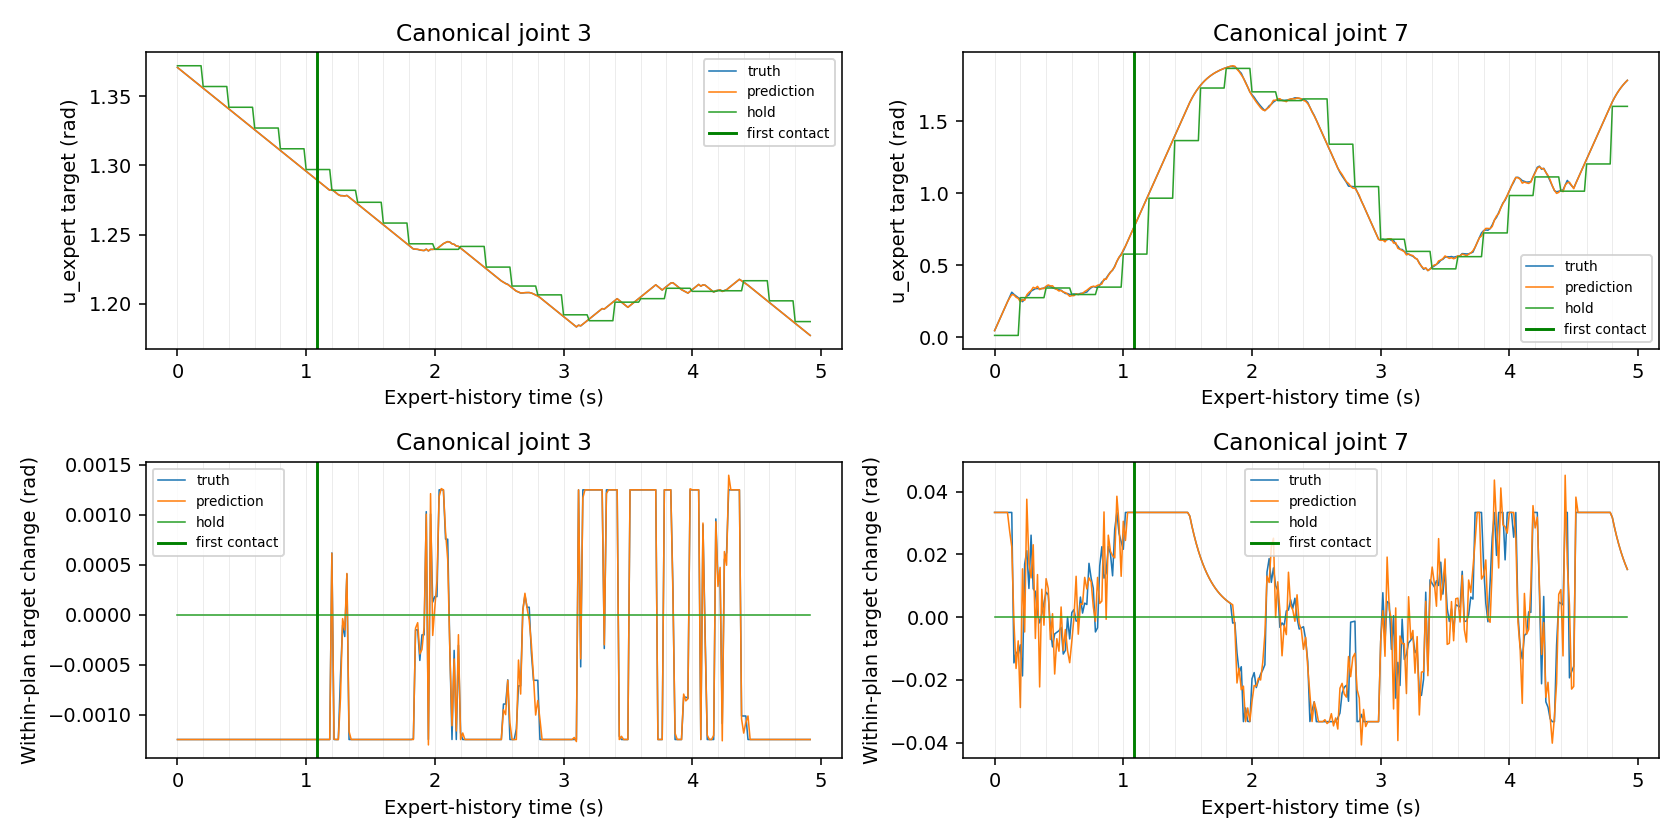

Values plotted in this chart, from the file beside it:
tick, seconds, phase, contact, lift, replan, target_semantics, truth_0_rad, truth_delta_0_rad, truth_1_rad, truth_delta_1_rad, truth_2_rad, truth_delta_2_rad, truth_3_rad, truth_delta_3_rad, truth_4_rad, truth_delta_4_rad, truth_5_rad, truth_delta_5_rad, truth_6_rad, truth_delta_6_rad, truth_7_rad, truth_delta_7_rad, truth_8_rad
0, 0.0, approach_no_object_contact, False, False, True, u_expert, -1.574, 0.00125, 1.549, 0.00125, 0.01741, 0.00125, 1.371, -0.00125, -0.002491, -0.001032, 1.462, 0.00125, 1.281, 0.000975, 0.04523, 0.03333, 0.01295
1, 0.01667, approach_no_object_contact, False, False, False, u_expert, -1.573, 0.00125, 1.551, 0.00125, 0.01866, 0.00125, 1.369, -0.00125, -0.003523, -0.001032, 1.463, 0.00125, 1.282, 0.000975, 0.07856, 0.03333, 0.02474
2, 0.03333, approach_no_object_contact, False, False, False, u_expert, -1.574, -0.00125, 1.552, 0.00125, 0.01991, 0.00125, 1.368, -0.00125, -0.004773, -0.00125, 1.464, 0.00125, 1.281, -0.00125, 0.1119, 0.03333, -0.008592
3, 0.05, approach_no_object_contact, False, False, False, u_expert, -1.576, -0.00125, 1.553, 0.00125, 0.02116, 0.00125, 1.367, -0.00125, -0.006023, -0.00125, 1.466, 0.00125, 1.28, -0.00125, 0.1452, 0.03333, -0.04192
4, 0.06667, approach_no_object_contact, False, False, False, u_expert, -1.577, -0.00125, 1.554, 0.00125, 0.02241, 0.00125, 1.366, -0.00125, -0.007273, -0.00125, 1.467, 0.00125, 1.279, -0.00125, 0.1786, 0.03333, -0.07264
5, 0.08333, approach_no_object_contact, False, False, False, u_expert, -1.578, -0.00125, 1.556, 0.00125, 0.02366, 0.00125, 1.364, -0.00125, -0.008523, -0.00125, 1.468, 0.00125, 1.277, -0.00125, 0.2119, 0.03333, -0.1003
6, 0.1, approach_no_object_contact, False, False, False, u_expert, -1.579, -0.00125, 1.557, 0.00125, 0.02491, 0.00125, 1.363, -0.00125, -0.009773, -0.00125, 1.469, 0.00125, 1.276, -0.00125, 0.2452, 0.03333, -0.1252
7, 0.1167, approach_no_object_contact, False, False, False, u_expert, -1.581, -0.00125, 1.558, 0.00125, 0.02616, 0.00125, 1.362, -0.00125, -0.01102, -0.00125, 1.471, 0.00125, 1.275, -0.00125, 0.2786, 0.03333, -0.1371
8, 0.1333, approach_no_object_contact, False, False, False, u_expert, -1.582, -0.00125, 1.559, 0.00125, 0.02741, 0.00125, 1.361, -0.00125, -0.01227, -0.00125, 1.472, 0.00125, 1.274, -0.00125, 0.3119, 0.03333, -0.1478
9, 0.15, approach_no_object_contact, False, False, False, u_expert, -1.583, -0.00125, 1.561, 0.00125, 0.02866, 0.00125, 1.359, -0.00125, -0.01352, -0.00125, 1.473, 0.00125, 1.272, -0.00125, 0.2973, -0.01461, -0.1444
10, 0.1667, approach_no_object_contact, False, False, False, u_expert, -1.584, -0.00125, 1.562, 0.00125, 0.02913, 0.0004628, 1.358, -0.00125, -0.01477, -0.00125, 1.474, 0.00125, 1.271, -0.00125, 0.2861, -0.0112, -0.1345
11, 0.1833, approach_no_object_contact, False, False, False, u_expert, -1.586, -0.00125, 1.563, 0.00125, 0.03038, 0.00125, 1.357, -0.00125, -0.01602, -0.00125, 1.476, 0.00125, 1.27, -0.00125, 0.274, -0.01203, -0.1325
12, 0.2, approach_no_object_contact, False, False, True, u_expert, -1.587, -0.00125, 1.564, 0.00125, 0.03084, 0.0004628, 1.356, -0.00125, -0.01727, -0.00125, 1.477, 0.00125, 1.269, -0.00125, 0.2652, -0.008875, -0.1238
13, 0.2167, approach_no_object_contact, False, False, False, u_expert, -1.588, -0.00125, 1.566, 0.00125, 0.03064, -0.0002011, 1.354, -0.00125, -0.01852, -0.00125, 1.478, 0.00125, 1.267, -0.00125, 0.2464, -0.01876, -0.122
14, 0.2333, approach_no_object_contact, False, False, False, u_expert, -1.589, -0.00125, 1.567, 0.00125, 0.03189, 0.00125, 1.353, -0.00125, -0.01977, -0.00125, 1.479, 0.00125, 1.266, -0.00125, 0.2633, 0.01685, -0.0967
15, 0.25, approach_no_object_contact, False, False, False, u_expert, -1.591, -0.00125, 1.568, 0.00125, 0.03229, 0.0004043, 1.352, -0.00125, -0.02032, -0.0005426, 1.481, 0.00125, 1.265, -0.00125, 0.2844, 0.02114, -0.07394
16, 0.2667, approach_no_object_contact, False, False, False, u_expert, -1.592, -0.00125, 1.569, 0.00125, 0.03273, 0.0004381, 1.351, -0.00125, -0.02152, -0.001201, 1.482, 0.00125, 1.264, -0.00125, 0.2935, 0.009095, -0.07752
17, 0.2833, approach_no_object_contact, False, False, False, u_expert, -1.593, -0.00125, 1.571, 0.00125, 0.03286, 0.0001279, 1.349, -0.00125, -0.02027, 0.00125, 1.483, 0.00125, 1.262, -0.00125, 0.3196, 0.02609, -0.05709
18, 0.3, approach_no_object_contact, False, False, False, u_expert, -1.594, -0.00125, 1.572, 0.00125, 0.03411, 0.00125, 1.348, -0.00125, -0.02152, -0.00125, 1.484, 0.00125, 1.261, -0.00125, 0.3286, 0.008998, -0.04349
19, 0.3167, approach_no_object_contact, False, False, False, u_expert, -1.596, -0.00125, 1.573, 0.00125, 0.03536, 0.00125, 1.347, -0.00125, -0.02277, -0.00125, 1.486, 0.00125, 1.26, -0.00125, 0.3367, 0.008098, -0.03125
20, 0.3333, approach_no_object_contact, False, False, False, u_expert, -1.597, -0.00125, 1.574, 0.00125, 0.03661, 0.00125, 1.346, -0.00125, -0.02402, -0.00125, 1.487, 0.00125, 1.259, -0.00125, 0.3376, 0.0009367, -0.01504
21, 0.35, approach_no_object_contact, False, False, False, u_expert, -1.598, -0.00125, 1.576, 0.00125, 0.03786, 0.00125, 1.344, -0.00125, -0.02527, -0.00125, 1.488, 0.00125, 1.257, -0.00125, 0.3358, -0.001863, -0.0004443
22, 0.3667, approach_no_object_contact, False, False, False, u_expert, -1.599, -0.00125, 1.577, 0.00125, 0.03911, 0.00125, 1.343, -0.00125, -0.02652, -0.00125, 1.489, 0.00125, 1.256, -0.00125, 0.3368, 0.001029, 0.01269
23, 0.3833, approach_no_object_contact, False, False, False, u_expert, -1.601, -0.00125, 1.578, 0.00125, 0.04036, 0.00125, 1.342, -0.00125, -0.02777, -0.00125, 1.491, 0.00125, 1.255, -0.00125, 0.3413, 0.004538, -0.009746
24, 0.4, approach_no_object_contact, False, False, True, u_expert, -1.602, -0.00125, 1.579, 0.00125, 0.04161, 0.00125, 1.341, -0.00125, -0.02863, -0.0008662, 1.492, 0.00125, 1.254, -0.00125, 0.3492, 0.007912, -0.03682
25, 0.4167, approach_no_object_contact, False, False, False, u_expert, -1.603, -0.00125, 1.581, 0.00125, 0.04286, 0.00125, 1.339, -0.00125, -0.0295, -0.0008662, 1.493, 0.00125, 1.252, -0.00125, 0.3564, 0.007121, -0.06118
26, 0.4333, approach_no_object_contact, False, False, False, u_expert, -1.604, -0.00125, 1.582, 0.00125, 0.04411, 0.00125, 1.338, -0.00125, -0.02882, 0.000674, 1.494, 0.00125, 1.251, -0.00125, 0.3529, -0.003499, -0.04197
27, 0.45, approach_no_object_contact, False, False, False, u_expert, -1.606, -0.00125, 1.583, 0.00125, 0.04536, 0.00125, 1.337, -0.00125, -0.02757, 0.00125, 1.496, 0.00125, 1.25, -0.00125, 0.3434, -0.009496, -0.02468
28, 0.4667, approach_no_object_contact, False, False, False, u_expert, -1.607, -0.00125, 1.584, 0.00125, 0.04661, 0.00125, 1.336, -0.00125, -0.02882, -0.00125, 1.497, 0.00125, 1.249, -0.00125, 0.338, -0.0054, -0.009125
29, 0.4833, approach_no_object_contact, False, False, False, u_expert, -1.608, -0.00125, 1.586, 0.00125, 0.04786, 0.00125, 1.334, -0.00125, -0.03007, -0.00125, 1.498, 0.00125, 1.247, -0.00125, 0.3331, -0.00486, 0.004878
30, 0.5, approach_no_object_contact, False, False, False, u_expert, -1.609, -0.00125, 1.587, 0.00125, 0.04911, 0.00125, 1.333, -0.00125, -0.03132, -0.00125, 1.499, 0.00125, 1.246, -0.00125, 0.3287, -0.004374, 0.01748
31, 0.5167, approach_no_object_contact, False, False, False, u_expert, -1.611, -0.00125, 1.588, 0.00125, 0.05036, 0.00125, 1.332, -0.00125, -0.03257, -0.00125, 1.501, 0.00125, 1.245, -0.00125, 0.3254, -0.00329, 0.01937
32, 0.5333, approach_no_object_contact, False, False, False, u_expert, -1.612, -0.00125, 1.589, 0.00125, 0.05161, 0.00125, 1.331, -0.00125, -0.03382, -0.00125, 1.502, 0.00125, 1.244, -0.00125, 0.3136, -0.01179, 0.03053
33, 0.55, approach_no_object_contact, False, False, False, u_expert, -1.613, -0.00125, 1.591, 0.00125, 0.05286, 0.00125, 1.329, -0.00125, -0.03507, -0.00125, 1.503, 0.00125, 1.242, -0.00125, 0.303, -0.01062, 0.04056
34, 0.5667, approach_no_object_contact, False, False, False, u_expert, -1.614, -0.00125, 1.592, 0.00125, 0.05411, 0.00125, 1.328, -0.00125, -0.03632, -0.00125, 1.504, 0.00125, 1.241, -0.00125, 0.303, -4.348158836364746e-05, 0.04074
35, 0.5833, approach_no_object_contact, False, False, False, u_expert, -1.616, -0.00125, 1.593, 0.00125, 0.05536, 0.00125, 1.327, -0.00125, -0.03734, -0.001013, 1.506, 0.00125, 1.24, -0.00125, 0.296, -0.006979, 0.04976
36, 0.6, approach_no_object_contact, False, False, True, u_expert, -1.617, -0.00125, 1.594, 0.00125, 0.05661, 0.00125, 1.326, -0.00125, -0.03833, -0.0009884, 1.507, 0.00125, 1.239, -0.00125, 0.2974, 0.001427, 0.05787
37, 0.6167, approach_no_object_contact, False, False, False, u_expert, -1.618, -0.00125, 1.596, 0.00125, 0.05786, 0.00125, 1.324, -0.00125, -0.03909, -0.0007624, 1.508, 0.00125, 1.237, -0.00125, 0.2998, 0.002373, 0.06518
38, 0.6333, approach_no_object_contact, False, False, False, u_expert, -1.619, -0.00125, 1.597, 0.00125, 0.05911, 0.00125, 1.323, -0.00125, -0.04034, -0.00125, 1.509, 0.00125, 1.236, -0.00125, 0.2985, -0.00129, 0.07175
39, 0.65, approach_no_object_contact, False, False, False, u_expert, -1.621, -0.00125, 1.598, 0.00125, 0.06036, 0.00125, 1.322, -0.00125, -0.04159, -0.00125, 1.511, 0.00125, 1.235, -0.00125, 0.2974, -0.001161, 0.07766
40, 0.6667, approach_no_object_contact, False, False, False, u_expert, -1.622, -0.00125, 1.599, 0.00125, 0.06161, 0.00125, 1.321, -0.00125, -0.04193, -0.0003405, 1.512, 0.00125, 1.234, -0.00125, 0.3037, 0.006362, 0.08299
41, 0.6833, approach_no_object_contact, False, False, False, u_expert, -1.623, -0.00125, 1.601, 0.00125, 0.06286, 0.00125, 1.319, -0.00125, -0.04318, -0.00125, 1.513, 0.00125, 1.232, -0.00125, 0.305, 0.001262, 0.08778
42, 0.7, approach_no_object_contact, False, False, False, u_expert, -1.624, -0.00125, 1.602, 0.00125, 0.06411, 0.00125, 1.318, -0.00125, -0.04316, 1.7628073692321777e-05, 1.514, 0.00125, 1.231, -0.00125, 0.3094, 0.004435, 0.09209
43, 0.7167, approach_no_object_contact, False, False, False, u_expert, -1.626, -0.00125, 1.603, 0.00125, 0.06536, 0.00125, 1.317, -0.00125, -0.04314, 1.7628073692321777e-05, 1.516, 0.00125, 1.23, -0.00125, 0.3134, 0.003991, 0.09597
44, 0.7333, approach_no_object_contact, False, False, False, u_expert, -1.626, -0.0007162, 1.604, 0.00125, 0.06661, 0.00125, 1.316, -0.00125, -0.04189, 0.00125, 1.517, 0.00125, 1.229, -0.00125, 0.3305, 0.01712, 0.09946
45, 0.75, approach_no_object_contact, False, False, False, u_expert, -1.627, -0.0004138, 1.606, 0.00125, 0.06786, 0.00125, 1.314, -0.00125, -0.04064, 0.00125, 1.518, 0.00125, 1.227, -0.00125, 0.3429, 0.01239, 0.1026
46, 0.7667, approach_no_object_contact, False, False, False, u_expert, -1.627, -0.0003145, 1.607, 0.00125, 0.06911, 0.00125, 1.313, -0.00125, -0.03939, 0.00125, 1.519, 0.00125, 1.226, -0.00125, 0.3521, 0.009168, 0.1054
47, 0.7833, approach_no_object_contact, False, False, False, u_expert, -1.628, -0.0006469, 1.608, 0.00125, 0.07036, 0.00125, 1.312, -0.00125, -0.03814, 0.00125, 1.521, 0.00125, 1.225, -0.00125, 0.3473, -0.004756, 0.108
48, 0.8, approach_no_object_contact, False, False, True, u_expert, -1.629, -0.00125, 1.609, 0.00125, 0.07161, 0.00125, 1.311, -0.00125, -0.03689, 0.00125, 1.522, 0.00125, 1.224, -0.00125, 0.3439, -0.003406, 0.1103
49, 0.8167, approach_no_object_contact, False, False, False, u_expert, -1.628, 0.00125, 1.611, 0.00125, 0.07286, 0.00125, 1.309, -0.00125, -0.03564, 0.00125, 1.523, 0.00125, 1.222, -0.00125, 0.3602, 0.01628, 0.1123
50, 0.8333, approach_no_object_contact, False, False, False, u_expert, -1.627, 0.001176, 1.612, 0.00125, 0.07378, 0.0009235, 1.308, -0.00125, -0.03439, 0.00125, 1.524, 0.00125, 1.221, -0.00125, 0.3826, 0.02241, 0.1142
51, 0.85, approach_no_object_contact, False, False, False, u_expert, -1.625, 0.00125, 1.613, 0.00125, 0.07503, 0.00125, 1.307, -0.00125, -0.03314, 0.00125, 1.526, 0.00125, 1.22, -0.00125, 0.395, 0.01241, 0.1159
52, 0.8667, approach_no_object_contact, False, False, False, u_expert, -1.624, 0.001131, 1.614, 0.00125, 0.07562, 0.0005855, 1.306, -0.00125, -0.03189, 0.00125, 1.527, 0.00125, 1.219, -0.00125, 0.409, 0.01395, 0.1174
53, 0.8833, approach_no_object_contact, False, False, False, u_expert, -1.623, 0.00125, 1.616, 0.00125, 0.07536, -0.0002546, 1.304, -0.00125, -0.03064, 0.00125, 1.528, 0.00125, 1.217, -0.00125, 0.4314, 0.02246, 0.1059
54, 0.9, approach_no_object_contact, False, False, False, u_expert, -1.622, 0.00125, 1.617, 0.00125, 0.07511, -0.0002546, 1.303, -0.00125, -0.02939, 0.00125, 1.529, 0.00125, 1.216, -0.00125, 0.4516, 0.02021, 0.09564
55, 0.9167, approach_no_object_contact, False, False, False, u_expert, -1.622, -0.0007648, 1.618, 0.00125, 0.07397, -0.001142, 1.302, -0.00125, -0.02814, 0.00125, 1.531, 0.00125, 1.215, -0.00125, 0.4648, 0.01314, 0.06231
56, 0.9333, approach_no_object_contact, False, False, False, u_expert, -1.623, -0.0004675, 1.619, 0.00125, 0.07272, -0.00125, 1.301, -0.00125, -0.02689, 0.00125, 1.532, 0.00125, 1.214, -0.00125, 0.4927, 0.02796, 0.02897
57, 0.95, approach_no_object_contact, False, False, False, u_expert, -1.622, 0.00125, 1.621, 0.00125, 0.07147, -0.00125, 1.299, -0.00125, -0.02564, 0.00125, 1.533, 0.0007226, 1.212, -0.00125, 0.5261, 0.03333, -0.002936
58, 0.9667, approach_no_object_contact, False, False, False, u_expert, -1.623, -0.00125, 1.622, 0.00125, 0.07022, -0.00125, 1.298, -0.00125, -0.02624, -0.0005912, 1.532, -0.0002439, 1.211, -0.00125, 0.5527, 0.02666, -0.02786
59, 0.9833, approach_no_object_contact, False, False, False, u_expert, -1.624, -0.00125, 1.623, 0.00125, 0.06897, -0.00125, 1.297, -0.00125, -0.02683, -0.0005912, 1.532, -0.0002439, 1.21, -0.00125, 0.5767, 0.024, -0.05029
... 236 more rows
